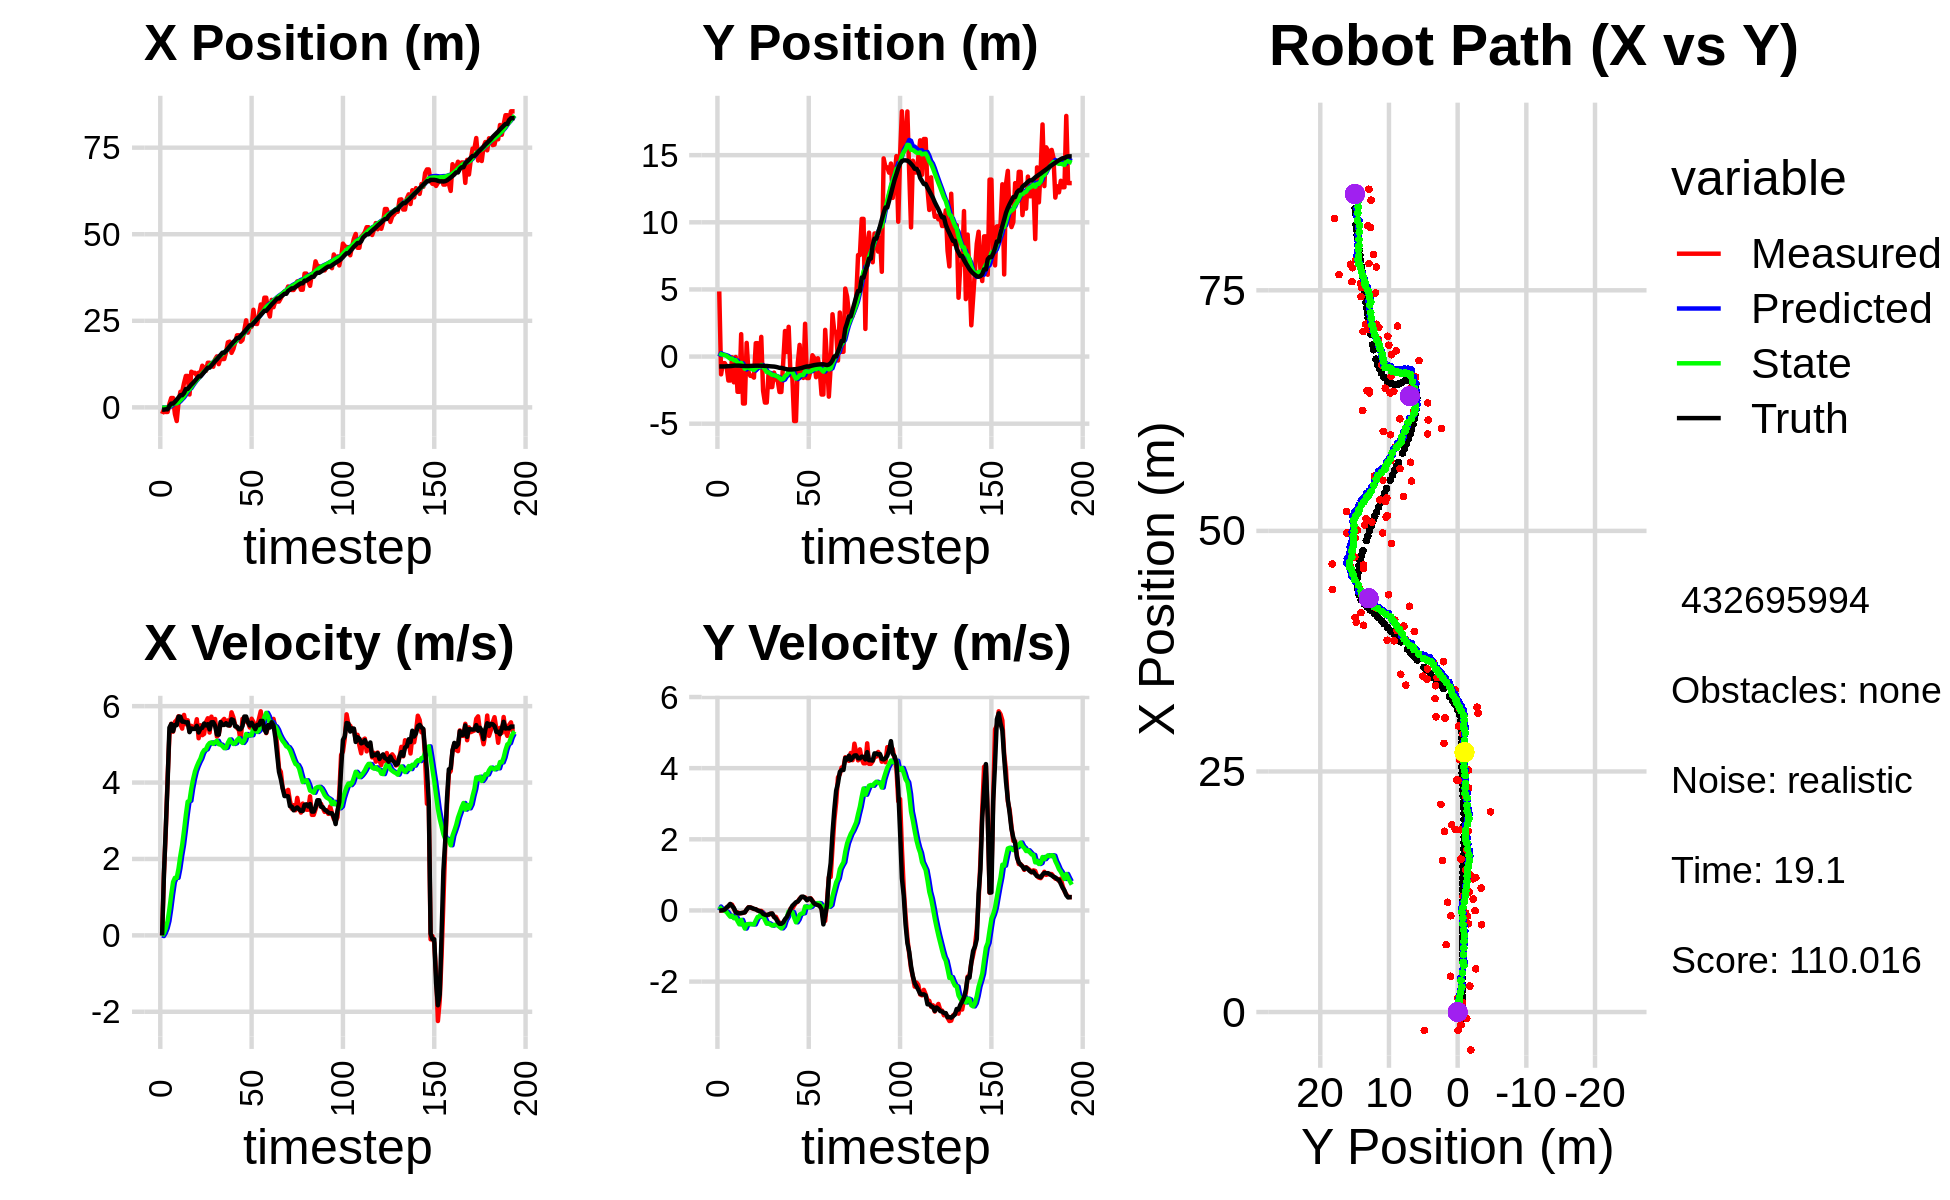

Data behind this chart, as committed beside it:
0.000000000000000000e+00, 0.000000000000000000e+00, 0.000000000000000000e+00, -0.000000000000000000e+00, 0.000000000000000000e+00, 0.000000000000000000e+00, 0.000000000000000000e+00, 0.000000000000000000e+00, 0.000000000000000000e+00, 0.000000000000000000e+00, 0.000000000000000000e+00, 0.000000000000000000e+00, -6.576437954525323759e-01, -7.356079808051660951e-01, 0.000000000000000000e+00, 0.000000000000000000e+00, 0.000000000000000000e+00, 5.277093805489130318e-05
-1.899535059972100148e+00, 4.851870656877197874e+00, 0.000000000000000000e+00, -0.000000000000000000e+00, 0.000000000000000000e+00, 0.000000000000000000e+00, 0.000000000000000000e+00, 0.000000000000000000e+00, -9.806543875217710315e-02, 2.499997792332543378e-01, -1.790014983872390344e-02, 1.098585442688422703e-01, -6.576437954525323759e-01, -7.356079808051660951e-01, 0.000000000000000000e+00, 0.000000000000000000e+00, 0.000000000000000000e+00, 2.531297795940190554e-04
-6.625956483720807366e-01, -1.324258744697184076e+00, 1.608999925013198773e+00, -3.700866214529148924e-04, -9.985545373604949593e-02, 2.609856336601385496e-01, -1.790014983872390344e-02, 1.098585442688422703e-01, -9.986595363052107321e-02, 1.719380255792575529e-01, 6.219163000480870673e-02, 4.482619030065414234e-02, -6.576437954525323759e-01, -7.356079808051660951e-01, 1.600000000000000089e+00, 1.000000000000000021e-03, 1.600000023841857910e+00, 2.300103369634598494e-04
-1.327981710743819876e+00, -4.905751945608401998e-01, 2.716000008263983467e+00, -6.247080881102347891e-04, -9.364679063004020809e-02, 1.764206446093229685e-01, 6.219163000480870673e-02, 4.482619030065414234e-02, -9.262999387812956287e-02, 1.371298453434664222e-01, 1.831395703537577746e-01, 1.449569070379911478e-02, -5.611891752109470222e-01, -7.355419402278209340e-01, 2.799999999999999822e+00, 7.000000000000000146e-03, 2.799999952316284180e+00, 2.300103369634598494e-04
-1.327981710743819876e+00, -4.905751945608401998e-01, 4.116955922326707373e+00, 1.907306202297035305e-02, -7.431603684275378541e-02, 1.385794144138463302e-01, 1.831395703537577746e-01, 1.449569070379911478e-02, -2.276103815800523122e-02, 1.021696036499510768e-01, 3.736423142150609999e-01, -1.166750931837582522e-02, -5.611891752109470222e-01, -7.355419402278209340e-01, 4.000000000000000000e+00, 2.500000000000000139e-02, 4.000000000000000000e+00, -4.632773809134960175e-03
1.013288020727952654e+00, -7.318173797740485931e-01, 5.247497916702225318e+00, 7.260258735196993551e-02, 1.460319326350086738e-02, 1.010028527181134894e-01, 3.736423142150609999e-01, -1.166750931837582522e-02, 2.401364812656790748e-01, 5.493715194385255518e-02, 6.930420186440591213e-01, -4.197789963421466597e-02, 4.294457429725930253e-01, -7.255561170857161013e-01, 5.437000000000000277e+00, 8.300000000000000433e-02, 5.436999797821044922e+00, -1.383477542549371719e-02
2.702749967565842404e+00, -1.783694261326628894e+00, 5.536713940864719241e+00, 1.193478951582926523e-01, 3.094406831300849925e-01, 5.073936198043108720e-02, 6.930420186440591213e-01, -4.197789963421466597e-02, 6.357256801376425237e-01, -5.523802681298336376e-02, 1.067922086583923846e+00, -1.145682564411726334e-01, 1.074297428099955987e+00, -7.121857334415415686e-01, 5.533999999999999808e+00, 1.239999999999999991e-01, 5.534999847412109375e+00, -2.155238948762416840e-02
2.702749967565842404e+00, -1.783694261326628894e+00, 5.332038241246138455e+00, 1.777458886078251976e-01, 7.425178887960348639e-01, -6.669485245710063404e-02, 1.067922086583923846e+00, -1.145682564411726334e-01, 1.038337674438583047e+00, -1.612295871089555743e-01, 1.396726799910983141e+00, -1.750372795378219160e-01, 1.074297428099955987e+00, -7.121857334415415686e-01, 5.347000000000000419e+00, 1.829999999999999960e-01, 5.349999904632568359e+00, -3.332310914993286133e-02
-1.916567087509562617e+00, -5.225636961025627997e-02, 5.586603525394680858e+00, 1.636599091049894816e-01, 1.178010354429681383e+00, -1.787333150627377631e-01, 1.396726799910983141e+00, -1.750372795378219160e-01, 1.168479270819878124e+00, -1.528909947190718877e-01, 1.505846673868153962e+00, -1.467728579331238348e-01, 1.596617221857295377e+00, -6.963325372432916938e-01, 5.509000000000000341e+00, 1.270000000000000018e-01, 5.510000228881835938e+00, -2.928668819367885590e-02
-3.946367740816668856e+00, -1.916809690264402066e+00, 5.636798503147381290e+00, 4.767159602089627440e-02, 1.319063938206693543e+00, -1.675682805123842600e-01, 1.505846673868153962e+00, -1.467728579331238348e-01, 1.168677027678338698e+00, -2.734369545749873454e-01, 1.506834254184852728e+00, -2.184495992278520093e-01, 2.219713687550391779e+00, -6.780216817532852547e-01, 5.503999999999999559e+00, 6.800000000000000488e-02, 5.504000186920166016e+00, -8.457009680569171906e-03
1.488523006193512188e+00, -3.342423676286216533e-02, 5.735741799545803765e+00, -5.443077381755132699e-02, 1.319360453096823926e+00, -2.952819144977725241e-01, 1.506834254184852728e+00, -2.184495992278520093e-01, 1.527632026419292410e+00, -2.692226522025442659e-01, 1.751274238963274499e+00, -1.961487679022592134e-01, 2.852182865029548431e+00, -6.712555072445826054e-01, 5.725999999999999979e+00, -4.299999999999999656e-02, 5.725999832153320312e+00, 9.489468298852443695e-03
4.488009810375151787e+00, -2.624469526485516901e+00, 5.522751092266762640e+00, -5.240954458194245491e-02, 1.702759450315619816e+00, -2.888375289927702094e-01, 1.751274238963274499e+00, -1.961487679022592134e-01, 2.068068591679423029e+00, -4.400074373106942494e-01, 2.087533315370447617e+00, -2.998164654248974825e-01, 3.506563662815784355e+00, -6.766001070501801440e-01, 5.724999999999999645e+00, -7.699999999999999900e-02, 5.725999832153320312e+00, 9.489468298852443695e-03
4.488009810375151787e+00, -2.624469526485516901e+00, 5.412370856540116293e+00, -8.253403914009903308e-02, 2.276821923216467702e+00, -4.699890838531839976e-01, 2.087533315370447617e+00, -2.998164654248974825e-01, 2.586347890073933620e+00, -6.063904687484622524e-01, 2.370343143455345025e+00, -3.907315307683977834e-01, 3.506563662815784355e+00, -6.766001070501801440e-01, 5.594999999999999751e+00, -8.100000000000000255e-02, 5.594999790191650391e+00, 1.524796523153781891e-02
7.001874446761064519e+00, 1.668486151288624431e+00, 5.770507806699716191e+00, -7.536309518579706324e-02, 2.823382204419468078e+00, -6.454636218253020363e-01, 2.370343143455345025e+00, -3.907315307683977834e-01, 3.274591624149770563e+00, -4.701250939643978888e-01, 2.746977265461737261e+00, -2.639454100920494151e-01, 4.138044834001018302e+00, -6.862234750208572320e-01, 5.594999999999999751e+00, -7.499999999999999722e-02, 5.594999790191650391e+00, 1.305930316448211670e-02
9.067534207945662672e+00, -3.494760909181338082e+00, 5.528567005734347006e+00, -6.917883908069255572e-02, 3.549289350695944201e+00, -4.965196349736028525e-01, 2.746977265461737261e+00, -2.639454100920494151e-01, 4.066767528601108239e+00, -6.943609140446986849e-01, 3.151933181864194911e+00, -3.956880582840773819e-01, 5.308765887692747931e+00, -7.014702935868388778e-01, 5.573000000000000398e+00, -6.400000000000000133e-02, 5.573999881744384766e+00, 1.251232530921697617e-02
9.067534207945662672e+00, -3.494760909181338082e+00, 5.630760277916961876e+00, -5.196311388696692180e-02, 4.381960846787527508e+00, -7.339297198731064009e-01, 3.151933181864194911e+00, -3.956880582840773819e-01, 4.829382487101995025e+00, -9.087558817530564381e-01, 3.499913244306549043e+00, -5.082395158225081477e-01, 5.308765887692747931e+00, -7.014702935868388778e-01, 5.578000000000000291e+00, -5.299999999999999850e-02, 5.578000068664550781e+00, 9.228174574673175812e-03
3.714141130387832224e+00, 1.017315417895474861e+00, 5.336949475789603881e+00, 2.319811981342337001e-02, 5.179373811532649974e+00, -9.595798333353072751e-01, 3.499913244306549043e+00, -5.082395158225081477e-01, 5.164880003201889558e+00, -7.955919060749320204e-01, 3.523702387931485269e+00, -3.894360764474119607e-01, 5.949573993683661577e+00, -7.074427298450067791e-01, 5.320000000000000284e+00, 2.500000000000000139e-02, 5.320000171661376953e+00, -4.346672911196947098e-03
1.029802060093397209e+01, -1.149829478372624836e+00, 5.484284225350738673e+00, 8.861715534863789934e-02, 5.517250241995037996e+00, -8.345355137196732720e-01, 3.523702387931485269e+00, -3.894360764474119607e-01, 5.949282651441468062e+00, -8.331945103389352125e-01, 3.846179542448278532e+00, -3.809219875127012878e-01, 6.570051670032333035e+00, -7.055583910171269180e-01, 5.416000000000000369e+00, 8.599999999999999312e-02, 5.416999816894531250e+00, -1.615697517991065979e-02
9.970984935644622738e+00, -1.434537695257871448e+00, 5.416292784205909427e+00, 8.751852372147715664e-02, 6.333900605686295648e+00, -8.712867090902053357e-01, 3.846179542448278532e+00, -3.809219875127012878e-01, 6.666975903426188843e+00, -8.879655568339102079e-01, 4.094090627479127775e+00, -3.846552961901535950e-01, 7.086214541912545961e+00, -6.980823737952857044e-01, 5.403999999999999915e+00, 8.500000000000000611e-02, 5.405000209808349609e+00, -1.615697517991065979e-02
9.970984935644622738e+00, -1.434537695257871448e+00, 5.422632429278754884e+00, 6.312690463473184799e-02, 7.076384966174101621e+00, -9.264310864529256007e-01, 4.094090627479127775e+00, -3.846552961901535950e-01, 7.345549970706780840e+00, -9.404388093635651646e-01, 4.294233968973627746e+00, -3.870067243379523014e-01, 7.706703662900465268e+00, -6.893807736368551264e-01, 5.403999999999999915e+00, 6.800000000000000488e-02, 5.405000209808349609e+00, -1.164085045456886292e-02
9.178453921994996989e+00, -1.568850938644936077e+00, 5.657837383103776041e+00, 4.289592077555436783e-02, 7.774973367604143704e+00, -9.791394817973604336e-01, 4.294233968973627746e+00, -3.870067243379523014e-01, 7.939848511671711684e+00, -9.998833348426027223e-01, 4.425546191893882764e+00, -3.940884832239247015e-01, 8.335159778179017209e+00, -6.843099636883105408e-01, 5.485000000000000320e+00, 4.399999999999999745e-02, 5.486000061035156250e+00, -7.581536192446947098e-03
1.000753629205341078e+01, 9.966724804976225816e-01, 5.159892243355325370e+00, 3.332359906336063854e-02, 8.382403130861099783e+00, -1.039292183164995276e+00, 4.425546191893882764e+00, -3.940884832239247015e-01, 8.533100663470342795e+00, -8.761431469660451166e-01, 4.536326347973308692e+00, -2.812652157773787853e-01, 8.958170413807591714e+00, -6.799152211005131674e-01, 5.310999999999999943e+00, 3.300000000000000155e-02, 5.310999870300292969e+00, -6.458106916397809982e-03
1.000753629205341078e+01, 9.966724804976225816e-01, 5.499998998002463502e+00, 3.319935526021524502e-03, 8.986733298267672865e+00, -9.042696685437829895e-01, 4.536326347973308692e+00, -2.812652157773787853e-01, 9.105183807723880918e+00, -7.574298043172249528e-01, 4.629536051147586484e+00, -1.816132192509600229e-01, 8.958170413807591714e+00, -6.799152211005131674e-01, 5.413000000000000256e+00, 0.000000000000000000e+00, 5.413000106811523438e+00, -6.036246777512133121e-04
1.202439475007723679e+01, -7.804307345181207278e-01, 5.240984461127488281e+00, -1.283423392549998265e-02, 9.568137412838639833e+00, -7.755911262423209607e-01, 4.629536051147586484e+00, -1.816132192509600229e-01, 9.772324786731644508e+00, -7.679668504784723515e-01, 4.772158140840518037e+00, -1.741842242784265582e-01, 9.573341845996841570e+00, -6.789034460697338513e-01, 5.432000000000000384e+00, -1.799999999999999864e-02, 5.432000160217285156e+00, 2.448816318064928055e-03
1.141166770458374380e+01, 1.466721638605389400e+00, 5.274984279075213500e+00, -1.291749340092907851e-02, 1.024954060081569551e+01, -7.853852729063149907e-01, 4.772158140840518037e+00, -1.741842242784265582e-01, 1.035620133549427990e+01, -6.198122921220916570e-01, 4.849498532059661748e+00, -6.485296846973478968e-02, 1.019617509838844427e+01, -6.804603499308434778e-01, 5.546000000000000263e+00, -3.400000000000000244e-02, 5.546999931335449219e+00, 2.448816318064928055e-03
1.053594103448164887e+01, -2.550934561936379463e+00, 5.580757270371228707e+00, -5.203487861341740683e-02, 1.084115118870024652e+01, -6.262975889690651776e-01, 4.849498532059661748e+00, -6.485296846973478968e-02, 1.085370409685845416e+01, -7.607032747745726686e-01, 4.869689573101573465e+00, -1.512953510305883320e-01, 1.083119249282712104e+01, -6.860493509866146811e-01, 5.496000000000000441e+00, -9.600000000000000200e-02, 5.495999813079833984e+00, 9.323711507022380829e-03
1.287977218626483200e+01, -3.424809818663538508e+00, 5.683887371330121674e+00, -1.124664369371775330e-01, 1.134067305416861160e+01, -7.758328098776314796e-01, 4.869689573101573465e+00, -1.512953510305883320e-01, 1.148877965827939640e+01, -9.598051120589942142e-01, 4.978536340700351559e+00, -2.690784381335932229e-01, 1.146408128684550576e+01, -6.978975585246361968e-01, 5.528999999999999915e+00, -1.199999999999999956e-01, 5.531000137329101562e+00, 1.978430524468421936e-02
1.287977218626483200e+01, -3.424809818663538508e+00, 5.309480993829774675e+00, -1.270086551779636974e-01, 1.198663329234943120e+01, -9.867129558723535254e-01, 4.978536340700351559e+00, -2.690784381335932229e-01, 1.206591819063383042e+01, -1.151059643835903312e+00, 5.034984594758970644e+00, -3.725656937079090403e-01, 1.146408128684550576e+01, -6.978975585246361968e-01, 5.391000000000000014e+00, -1.330000000000000071e-01, 5.392000198364257812e+00, 2.391654439270496368e-02
1.222655640514033948e+01, -1.196130428156418679e+00, 5.725583689989992564e+00, -1.273700040051313487e-01, 1.256941665010972820e+01, -1.188316213206694227e+00, 5.034984594758970644e+00, -3.725656937079090403e-01, 1.257717580146510450e+01, -1.177475471998863377e+00, 5.051320795239658601e+00, -3.620487000182210924e-01, 1.209380388255231509e+01, -7.124204062100755186e-01, 5.578000000000000291e+00, -1.110000000000000014e-01, 5.578999996185302734e+00, 2.224209904670715332e-02
1.173717433201466243e+01, -2.268244669838833882e+00, 5.533283847359997232e+00, -8.902234496181336831e-02, 1.308230788098907027e+01, -1.213680342000685419e+00, 5.051320795239658601e+00, -3.620487000182210924e-01, 1.300869657526476786e+01, -1.274939160401301397e+00, 5.011996787374634721e+00, -3.973344679717727979e-01, 1.272369623147383066e+01, -7.261492464877333797e-01, 5.578999999999999737e+00, -9.400000000000000022e-02, 5.578999996185302734e+00, 1.608713157474994659e-02
1.384557878968630540e+01, -2.269273386247855573e+00, 5.664266938556757225e+00, -9.112966897596924687e-02, 1.350989625400223204e+01, -1.314672607198478671e+00, 5.011996787374634721e+00, -3.973344679717727979e-01, 1.356424913691852119e+01, -1.367397134070173159e+00, 5.057552726803790755e+00, -4.266430902180257112e-01, 1.336554002765338467e+01, -7.365056137529457647e-01, 5.485999999999999766e+00, -8.400000000000000522e-02, 5.486999988555908203e+00, 1.608713157474994659e-02
1.472332489468398187e+01, -1.194020532967713155e+00, 5.203974196788554885e+00, -1.774802947823680699e-01, 1.407000440959889964e+01, -1.410061443091975786e+00, 5.057552726803790755e+00, -4.266430902180257112e-01, 1.412347559197402980e+01, -1.383413824263627356e+00, 5.094215141702343352e+00, -4.059814193486157019e-01, 1.389259958194148048e+01, -7.457725049487334834e-01, 5.258000000000000007e+00, -1.819999999999999951e-01, 5.261000156402587891e+00, 3.409154713153839111e-02
1.247554707473805813e+01, -1.696069319940110232e+00, 5.252945987884619861e+00, -1.791504659998029714e-01, 1.463289710614426475e+01, -1.424011966198488910e+00, 5.094215141702343352e+00, -4.059814193486157019e-01, 1.448621214900877519e+01, -1.432601539004323410e+00, 5.002890392940910758e+00, -4.081824839330008836e-01, 1.450428819630332100e+01, -7.674427223876081339e-01, 5.256000000000000227e+00, -2.290000000000000091e-01, 5.261000156402587891e+00, 3.409154713153839111e-02
1.427239268974088660e+01, -1.794685386785338954e+00, 5.537070133406524874e+00, -2.771136722261073881e-01, 1.498650118830286715e+01, -1.473419787397623582e+00, 5.002890392940910758e+00, -4.081824839330008836e-01, 1.496031522255745294e+01, -1.489877332262649956e+00, 4.994894686745181112e+00, -4.167983954907632516e-01, 1.514633607803870952e+01, -8.004388451391386550e-01, 5.583999999999999631e+00, -3.190000000000000058e-01, 5.592999935150146484e+00, 5.000526458024978638e-02
1.395827615229896601e+01, -2.636602335461344371e+00, 5.616843966639163632e+00, -3.541827310161020370e-01, 1.545980469123197132e+01, -1.531557171811726237e+00, 4.994894686745181112e+00, -4.167983954907632516e-01, 1.538145938677478064e+01, -1.606049705022599694e+00, 4.954973707774938951e+00, -4.634794516738199865e-01, 1.577499055813008688e+01, -8.408672147092830507e-01, 5.509000000000000341e+00, -3.750000000000000000e-01, 5.521999835968017578e+00, 6.297387182712554932e-02
1.395827615229896601e+01, -2.636602335461344371e+00, 5.666097236697776651e+00, -3.825989777498158273e-01, 1.587695675755227498e+01, -1.652397650189981748e+00, 4.954973707774938951e+00, -4.634794516738199865e-01, 1.577295957507687874e+01, -1.717580064290794351e+00, 4.900124256471403150e+00, -5.039365757149363301e-01, 1.577499055813008688e+01, -8.408672147092830507e-01, 5.509000000000000341e+00, -3.739999999999999991e-01, 5.521999835968017578e+00, 6.742190569639205933e-02
1.589652308764561717e+01, -4.837487948241523394e-01, 5.525219973817207197e+00, -3.453081942092717238e-01, 1.626297200072401949e+01, -1.767973721862287961e+00, 4.900124256471403150e+00, -5.039365757149363301e-01, 1.626578955699444506e+01, -1.670781886165001451e+00, 4.912187821824491429e+00, -4.395703391377947522e-01, 1.630907678588622289e+01, -8.769608145846964353e-01, 5.554000000000000270e+00, -3.380000000000000226e-01, 5.564000129699707031e+00, 6.241555511951446533e-02
1.878162574720843381e+01, 1.904481708640026305e+00, 5.625487290536635321e+00, -2.707700135923161167e-01, 1.675700833917689536e+01, -1.714738920078780815e+00, 4.912187821824491429e+00, -4.395703391377947522e-01, 1.693457709842362391e+01, -1.453662094950974648e+00, 5.037437714933377109e+00, -2.704280471115060314e-01, 1.695472192711166315e+01, -9.165014634402828264e-01, 5.496999999999999886e+00, -2.469999999999999973e-01, 5.501999855041503906e+00, 4.809560254216194153e-02
1.897177112071435445e+01, 3.382172274995420280e-01, 5.487646858242742454e+00, -2.641353784401624383e-01, 1.743832086991696073e+01, -1.480704899662125262e+00, 5.037437714933377109e+00, -2.704280471115060314e-01, 1.756862495923892098e+01, -1.353118327287978762e+00, 5.128138479873013189e+00, -1.888838482676630237e-01, 1.758850336042284468e+01, -9.458540990064221443e-01, 5.498999999999999666e+00, -1.869999999999999996e-01, 5.501999855041503906e+00, 4.809560254216194153e-02
1.574285077985094183e+01, 2.214788793194292005e+00, 5.838893116698685937e+00, -1.568729026883722288e-01, 1.808143880722622399e+01, -1.372006712114745008e+00, 5.128138479873013189e+00, -1.888838482676630237e-01, 1.794744835101636937e+01, -1.119536930896318117e+00, 5.054159084870243568e+00, -2.724914709077858044e-02, 1.820024538021072047e+01, -9.613291033924860063e-01, 5.655000000000000249e+00, -8.100000000000000255e-02, 5.656000137329101562e+00, 8.171278983354568481e-03
1.683221387808315228e+01, -1.336213098536341626e+00, 5.707778698878437140e+00, 5.028334676258623681e-02, 1.845286425950339293e+01, -1.122261845605395880e+00, 5.054159084870243568e+00, -2.724914709077858044e-02, 1.836746701433168028e+01, -1.133672761820088803e+00, 5.010310900958366176e+00, -3.340616048542439237e-02, 1.885023355470618256e+01, -9.653369052635529801e-01, 5.633000000000000007e+00, 3.099999999999999978e-02, 5.632999897003173828e+00, -8.809389546513557434e-03
1.877319019986422788e+01, -1.528806433893562966e+00, 5.502786252847101878e+00, 4.847744173520145139e-02, 1.886849810442751618e+01, -1.137013377868631325e+00, 5.010310900958366176e+00, -3.340616048542439237e-02, 1.888449429658291123e+01, -1.160667739049974223e+00, 5.028629997943495411e+00, -4.731489394715644725e-02, 1.938672113390901686e+01, -9.590806219842853420e-01, 5.471000000000000085e+00, 1.300000000000000044e-01, 5.473000049591064453e+00, -8.809389546513557434e-03
2.080513095814219682e+01, -4.800427036042052897e+00, 5.430149628744325163e+00, 1.417771139799308133e-01, 1.938735729637726024e+01, -1.165399228444689905e+00, 5.028629997943495411e+00, -4.731489394715644725e-02, 1.950711423696528968e+01, -1.411044197875663597e+00, 5.111778401523461746e+00, -2.013682383363977757e-01, 2.001468896796607666e+01, -9.413934504199028552e-01, 5.464000000000000412e+00, 1.789999999999999925e-01, 5.467000007629394531e+00, -2.610331587493419647e-02
2.080513095814219682e+01, -4.800427036042052897e+00, 5.379657960033172870e+00, 2.161812746872008306e-01, 2.001829207711763559e+01, -1.431181021709303280e+00, 5.111778401523461746e+00, -2.013682383363977757e-01, 2.008683659012858769e+01, -1.647736860523606461e+00, 5.159995653643404623e+00, -3.335296926418360730e-01, 2.001468896796607666e+01, -9.413934504199028552e-01, 5.397000000000000242e+00, 2.310000000000000109e-01, 5.401999950408935547e+00, -4.016333818435668945e-02
1.894384443750599090e+01, -4.724486186150401723e-01, 5.096013582188305691e+00, 2.470869958394492083e-01, 2.060283615549292691e+01, -1.681089829787790091e+00, 5.159995653643404623e+00, -3.335296926418360730e-01, 2.048149709164329124e+01, -1.569893904637663207e+00, 5.081385300492156532e+00, -2.540986877994368398e-01, 2.063802003851577638e+01, -9.159453522178701013e-01, 5.395999999999999908e+00, 2.530000000000000027e-01, 5.401999950408935547e+00, -4.844838753342628479e-02
1.945589399268183328e+01, 8.703989084278469512e-01, 5.668319044604131385e+00, 3.314255653087107567e-01, 2.098963562169250707e+01, -1.595303773417606985e+00, 5.081385300492156532e+00, -2.540986877994368398e-01, 2.090735678443731871e+01, -1.395948708018956985e+00, 5.038447196720322374e+00, -1.183155609276375642e-01, 2.125531530344532172e+01, -8.855529738537688544e-01, 5.477999999999999758e+00, 3.130000000000000004e-01, 5.486999988555908203e+00, -5.840332061052322388e-02
2.228686928688955504e+01, -1.216272652845755031e+00, 5.589389108548552976e+00, 3.756807728786435985e-01, 2.141120150410934997e+01, -1.407780264111720747e+00, 5.038447196720322374e+00, -1.183155609276375642e-01, 2.149917507386505733e+01, -1.371720619962123022e+00, 5.103742274298224579e+00, -8.810466177265205423e-02, 2.177738523466644338e+01, -8.547518853865810895e-01, 5.727999999999999758e+00, 3.860000000000000098e-01, 5.741000175476074219e+00, -6.711226701736450195e-02
2.514016532873227305e+01, -1.590379506906608453e+00, 5.642269769204284913e+00, 3.792350517237315088e-01, 2.200954930129487863e+01, -1.380531086139388242e+00, 5.103742274298224579e+00, -8.810466177265205423e-02, 2.225783954189677161e+01, -1.373771805186983386e+00, 5.271309683408058611e+00, -7.698540961426980633e-02, 2.243153810455533304e+01, -8.109925693674788771e-01, 5.727999999999999758e+00, 3.870000000000000107e-01, 5.741000175476074219e+00, -6.711226701736450195e-02
2.157475495323722825e+01, 2.443532823407893240e+00, 5.567936645094326842e+00, 3.667160547007910498e-01, 2.278497051023757791e+01, -1.381470346148410355e+00, 5.271309683408058611e+00, -7.698540961426980633e-02, 2.271234573489466868e+01, -1.093552389196855490e+00, 5.229767601233001884e+00, 1.132856658426449059e-01, 2.304970502799012877e+01, -7.708846340876388537e-01, 5.581000000000000405e+00, 3.499999999999999778e-01, 5.592000007629394531e+00, -6.576712429523468018e-02
2.329284071852910998e+01, -1.599760343493561665e+00, 5.441020605632862939e+00, 3.127182279123181252e-01, 2.323532249501796798e+01, -1.082223822612591091e+00, 5.229767601233001884e+00, 1.132856658426449059e-01, 2.324920040147670264e+01, -1.109277611971995814e+00, 5.242114766093150635e+00, 9.891808201988266935e-02, 2.368781137454944741e+01, -7.348453897417911440e-01, 5.491999999999999993e+00, 2.859999999999999765e-01, 5.500000000000000000e+00, -5.741102620959281921e-02
2.329284071852910998e+01, -1.599760343493561665e+00, 5.671458827714363160e+00, 3.113724706322165137e-01, 2.377341187808601930e+01, -1.099385803770007497e+00, 5.242114766093150635e+00, 9.891808201988266935e-02, 2.375898785115483491e+01, -1.124641596048380210e+00, 5.239959792527611349e+00, 8.588793168702049674e-02, 2.368781137454944741e+01, -7.348453897417911440e-01, 5.567000000000000171e+00, 3.350000000000000200e-01, 5.577000141143798828e+00, -5.484659224748611450e-02
2.818455481474841307e+01, -1.012151845748693990e+00, 5.583441816095870536e+00, 3.435286739619763385e-01, 2.428298383040759489e+01, -1.116052802879678119e+00, 5.239959792527611349e+00, 8.588793168702049674e-02, 2.457724540055672691e+01, -1.096967382123353207e+00, 5.433716007253008407e+00, 1.018258664343261732e-01, 2.432314538929226444e+01, -6.990600020884343291e-01, 5.479000000000000092e+00, 3.340000000000000191e-01, 5.489999771118164062e+00, -6.144886836409568787e-02
2.411531960899532123e+01, 9.714940830329324428e-02, 5.477859515775064914e+00, 2.797884738255125292e-01, 2.512061700128202801e+01, -1.086784795479920573e+00, 5.433716007253008407e+00, 1.018258664343261732e-01, 2.505093354814608375e+01, -9.958076966154505438e-01, 5.389897530301246853e+00, 1.625045586899100392e-01, 2.485108613902221819e+01, -6.672367087471557934e-01, 5.397999999999999687e+00, 2.620000000000000107e-01, 5.405000209808349609e+00, -5.103189498186111450e-02
2.406904435087483307e+01, -1.046398590824912794e-01, 5.468352006332839466e+00, 1.997790548909601505e-01, 2.558992330117620995e+01, -9.795572407464595566e-01, 5.389897530301246853e+00, 1.625045586899100392e-01, 2.548504210683394433e+01, -9.166488485691983712e-01, 5.324142877663426532e+00, 2.032136354032457182e-01, 2.547400999073494887e+01, -6.361401386780725087e-01, 5.509000000000000341e+00, 1.910000000000000031e-01, 5.512000083923339844e+00, -3.651744499802589417e-02
2.660806208839789733e+01, -1.534664781123765476e+00, 5.665220695520796212e+00, 2.069713937561327433e-01, 2.601745639460028769e+01, -8.963274850288738271e-01, 5.324142877663426532e+00, 2.032136354032457182e-01, 2.607537450577047622e+01, -9.408053213932860981e-01, 5.366781742513693665e+00, 1.748694234676078096e-01, 2.610468721345756649e+01, -6.134842945761351807e-01, 5.503999999999999559e+00, 1.690000000000000113e-01, 5.506000041961669922e+00, -3.651744499802589417e-02
2.971052002876351139e+01, -1.268235897274050117e-01, 5.865455507155973969e+00, 1.727890382170051142e-01, 2.661205268002184710e+01, -9.233183790465253615e-01, 5.366781742513693665e+00, 1.748694234676078096e-01, 2.685619045922134873e+01, -8.677010460086341803e-01, 5.531059865824061283e+00, 2.103511809606391225e-01, 2.673908090580117758e+01, -5.951972465622136221e-01, 5.613000000000000433e+00, 1.489999999999999936e-01, 5.614999771118164062e+00, -2.945024147629737854e-02
2.782299661589246043e+01, -1.026757523988769627e+00, 5.491473324040909709e+00, 1.294992919409078125e-01, 2.740929644580375424e+01, -8.466659279125702264e-01, 5.531059865824061283e+00, 2.103511809606391225e-01, 2.743698120668184615e+01, -8.629713163264456366e-01, 5.548106462824065055e+00, 1.987619606699499719e-01, 2.727085161138683134e+01, -5.825439249979065259e-01, 5.613000000000000433e+00, 1.260000000000000009e-01, 5.614999771118164062e+00, -2.357751503586769104e-02
3.167554378506820001e+01, -2.825472535086565706e+00, 5.483543127353226687e+00, 7.080275274035305322e-02, 2.799179185296425132e+01, -8.430951202594506588e-01, 5.548106462824065055e+00, 1.987619606699499719e-01, 2.825162885231070220e+01, -9.876258941333677654e-01, 5.713152707799395991e+00, 1.046111529786423744e-01, 2.788337373729580904e+01, -5.761596574478100585e-01, 5.392999999999999794e+00, 3.599999999999999728e-02, 5.393000125885009766e+00, -1.291114464402198792e-02
3.167554378506820001e+01, -2.825472535086565706e+00, 5.294712515673173137e+00, -2.366883988780291437e-01, 2.882294412309064313e+01, -9.771647788355035669e-01, 5.713152707799395991e+00, 1.046111529786423744e-01, 2.900710860853379103e+01, -1.122103026509891244e+00, 5.823998575882998630e+00, 7.090662827412608227e-03, 2.788337373729580904e+01, -5.761596574478100585e-01, 5.304999999999999716e+00, -3.920000000000000151e-01, 5.320000171661376953e+00, 4.467304423451423645e-02
2.793065792258644819e+01, 1.988080769329063191e+00, 5.445075139592558067e+00, -2.938817330945797668e-01, 2.958950846612209062e+01, -1.121393960227149877e+00, 5.823998575882998630e+00, 7.090662827412608227e-03, 2.945362388138612530e+01, -9.177004931322980674e-01, 5.730891257389905569e+00, 1.327714338582460796e-01, 2.849694108954172478e+01, -6.067518902437227801e-01, 5.504999999999999893e+00, -1.370000000000000107e-01, 5.506000041961669922e+00, 5.391971021890640259e-02
2.622627234432611587e+01, -2.613902472503336627e-01, 5.543597104366195794e+00, 2.665206588985995495e-01, 3.002671300712511737e+01, -9.044233497464734262e-01, 5.730891257389905569e+00, 1.327714338582460796e-01, 2.974689890568410888e+01, -8.533103659603777924e-01, 5.548924565292979949e+00, 1.673581326482589393e-01, 2.912122106557591295e+01, -6.342575636065739264e-01, 5.440999999999999837e+00, 1.519999999999999962e-01, 5.442999839782714844e+00, -4.804021492600440979e-02
... 134 more rows
